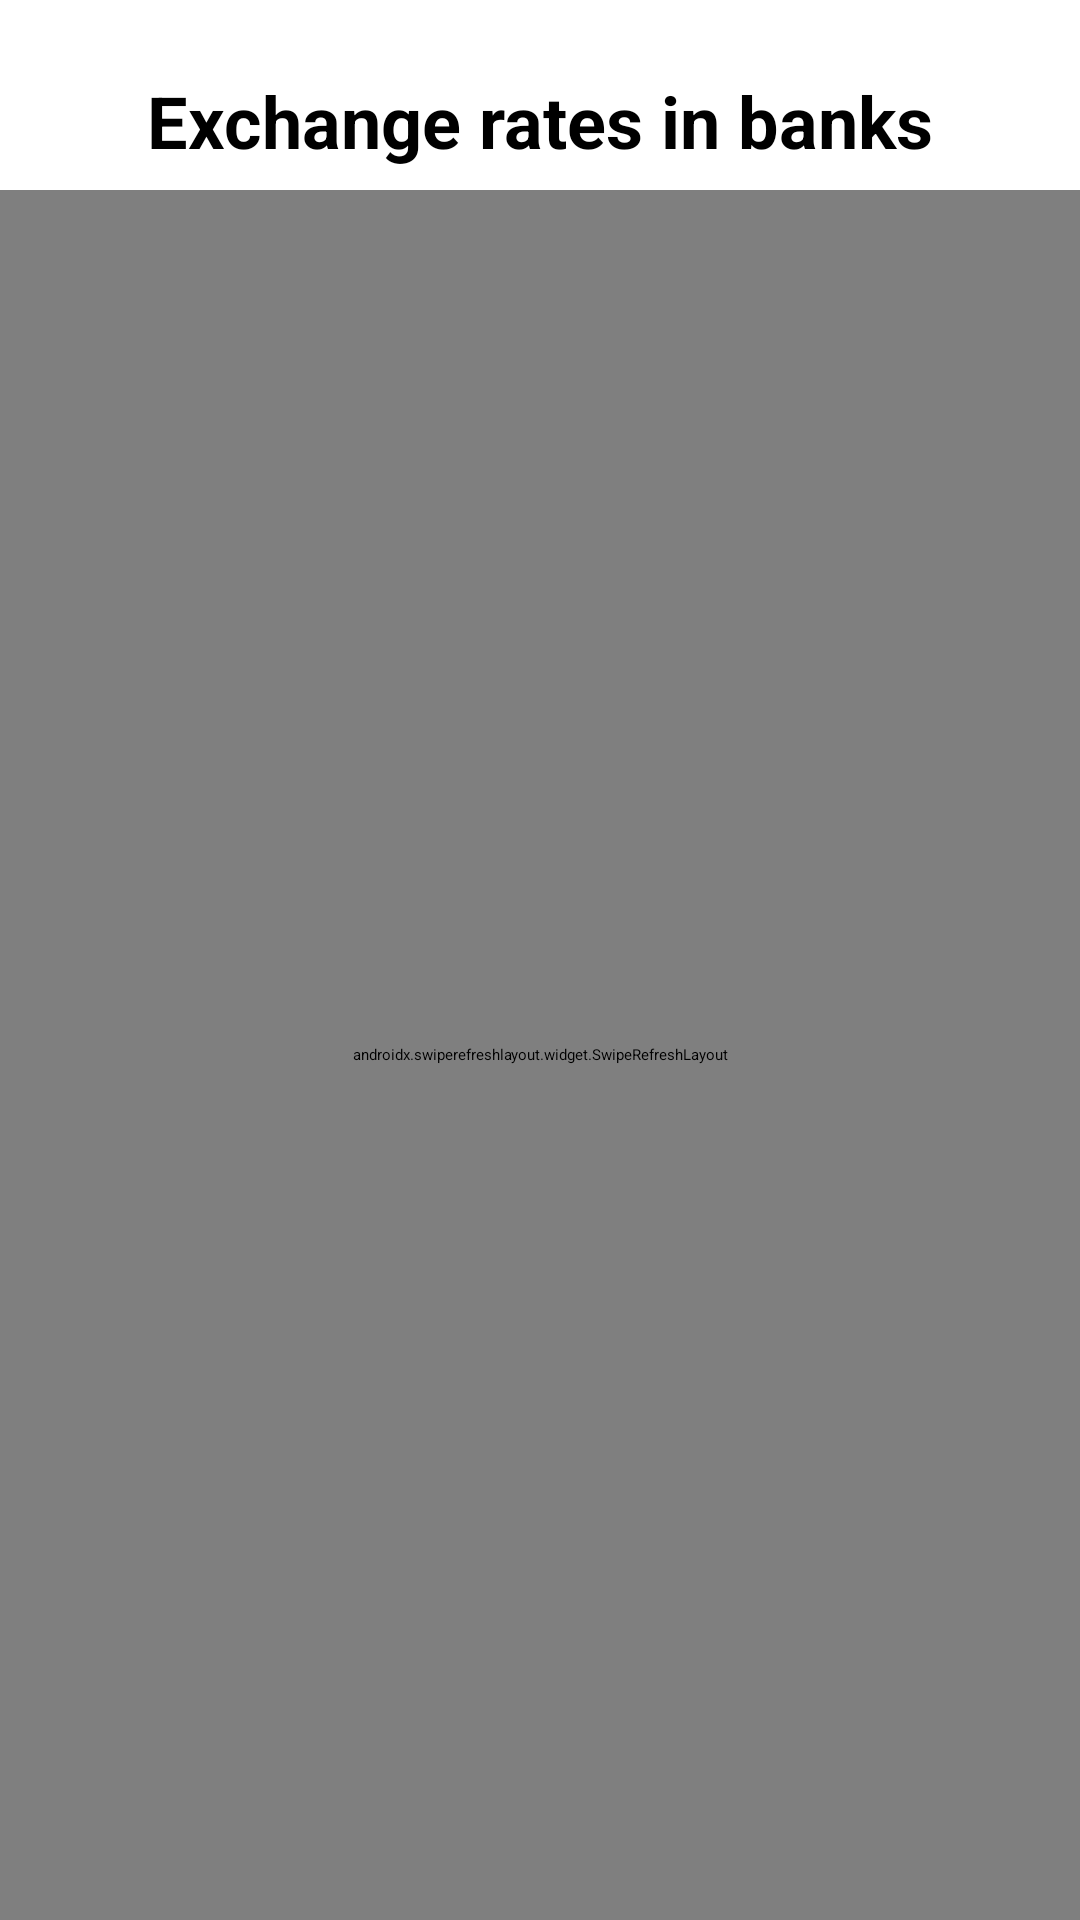

Write the Android layout XML for this screen, with the resource values it uses.
<!-- AndroidManifest.xml: application theme Theme.ExchangeRates -->
<!-- res/layout/fragment_bank.xml -->
<?xml version="1.0" encoding="utf-8"?>
<androidx.constraintlayout.widget.ConstraintLayout xmlns:android="http://schemas.android.com/apk/res/android"
    xmlns:app="http://schemas.android.com/apk/res-auto"
    xmlns:tools="http://schemas.android.com/tools"
    android:layout_width="match_parent"
    android:layout_height="match_parent"
    tools:context=".ui.BankFragment">

    <TextView
        android:id="@+id/textView"
        android:layout_width="match_parent"
        android:layout_height="wrap_content"
        android:layout_marginTop="24dp"
        android:text="@string/exchange_rates_in_banks"
        android:textAlignment="center"
        android:textSize="24sp"
        android:textStyle="bold"
        app:layout_constraintEnd_toEndOf="parent"
        app:layout_constraintStart_toStartOf="parent"
        app:layout_constraintTop_toTopOf="parent" />

    <TextView
        android:id="@+id/dateTimeBank"
        android:layout_width="wrap_content"
        android:layout_height="wrap_content"
        app:layout_constraintEnd_toEndOf="parent"
        app:layout_constraintStart_toStartOf="parent"
        app:layout_constraintTop_toBottomOf="@+id/textView" />

    <LinearLayout
        android:id="@+id/linearLayoutBank"
        android:layout_width="match_parent"
        android:layout_height="wrap_content"
        android:layout_margin="5dp"
        android:layout_marginStart="5dp"
        android:orientation="horizontal"
        android:paddingVertical="20dp"
        android:visibility="gone"
        app:layout_constraintEnd_toEndOf="parent"
        app:layout_constraintStart_toStartOf="parent"
        app:layout_constraintTop_toBottomOf="@+id/dateTimeBank">

        <TextView
            android:layout_width="100dp"
            android:layout_height="wrap_content"
            android:layout_marginHorizontal="5dp"
            android:text="@string/bank"
            android:textAlignment="center"
            android:textStyle="bold"
            tools:layout_editor_absoluteX="120dp"
            tools:layout_editor_absoluteY="432dp" />

        <TextView
            android:layout_width="80dp"
            android:layout_height="wrap_content"
            android:layout_marginHorizontal="5dp"
            android:text="@string/usd"
            android:textAlignment="center"
            android:textStyle="bold"
            tools:layout_editor_absoluteX="173dp"
            tools:layout_editor_absoluteY="466dp" />

        <TextView
            android:layout_width="80dp"
            android:layout_height="wrap_content"
            android:layout_marginHorizontal="5dp"
            android:text="@string/euro"
            android:textAlignment="center"
            android:textStyle="bold"
            tools:layout_editor_absoluteX="135dp"
            tools:layout_editor_absoluteY="531dp" />

        <TextView
            android:layout_width="80dp"
            android:layout_height="wrap_content"
            android:layout_marginHorizontal="5dp"
            android:text="@string/rub"
            android:textAlignment="center"
            android:textStyle="bold"
            tools:layout_editor_absoluteX="158dp"
            tools:layout_editor_absoluteY="497dp" />

    </LinearLayout>

    <androidx.swiperefreshlayout.widget.SwipeRefreshLayout
        android:id="@+id/bankRefresh"
        android:layout_width="0dp"
        android:layout_height="0dp"
        app:layout_constraintBottom_toBottomOf="parent"
        app:layout_constraintEnd_toEndOf="parent"
        app:layout_constraintStart_toStartOf="parent"
        app:layout_constraintTop_toBottomOf="@+id/linearLayoutBank">

        <androidx.recyclerview.widget.RecyclerView
            android:id="@+id/bankList"
            android:layout_width="match_parent"
            android:layout_height="match_parent"
            android:layout_marginTop="145dp"
            android:padding="5dp"
            app:layoutManager="androidx.recyclerview.widget.LinearLayoutManager"
            tools:listitem="@layout/list_item_bank" />

    </androidx.swiperefreshlayout.widget.SwipeRefreshLayout>

    <ProgressBar
        android:id="@+id/progressBarBank"
        style="?android:attr/progressBarStyle"
        android:layout_width="wrap_content"
        android:layout_height="wrap_content"
        android:visibility="gone"
        app:layout_constraintBottom_toBottomOf="parent"
        app:layout_constraintEnd_toEndOf="parent"
        app:layout_constraintStart_toStartOf="parent"
        app:layout_constraintTop_toTopOf="parent" />

</androidx.constraintlayout.widget.ConstraintLayout>
<!-- res/layout/list_item_bank.xml (included above) -->
<?xml version="1.0" encoding="utf-8"?>
<androidx.cardview.widget.CardView xmlns:android="http://schemas.android.com/apk/res/android"
    android:layout_width="match_parent"
    android:layout_height="wrap_content"
    android:layout_margin="5dp">

    <GridLayout
        android:layout_width="match_parent"
        android:layout_height="wrap_content"
        android:columnCount="4"
        android:orientation="horizontal"
        android:paddingVertical="5dp"
        android:rowCount="2">

        <TextView
            android:id="@+id/bankName"
            android:layout_width="100dp"
            android:layout_height="wrap_content"
            android:layout_rowSpan="2"
            android:layout_margin="5dp"
            android:textAlignment="center" />

        <TextView
            android:id="@+id/bankBuyingDollar"
            android:layout_width="80dp"
            android:layout_height="wrap_content"
            android:layout_margin="5dp"
            android:textAlignment="center" />

        <TextView
            android:id="@+id/bankSaleDollar"
            android:layout_width="80dp"
            android:layout_height="wrap_content"
            android:layout_margin="5dp"
            android:textAlignment="center" />

        <TextView
            android:id="@+id/bankBuyingEuro"
            android:layout_width="80dp"
            android:layout_height="wrap_content"
            android:layout_margin="5dp"
            android:textAlignment="center" />

        <TextView
            android:id="@+id/bankSaleEuro"
            android:layout_width="80dp"
            android:layout_height="wrap_content"
            android:layout_margin="5dp"
            android:textAlignment="center" />

        <TextView
            android:id="@+id/bankBuyingRuble"
            android:layout_width="80dp"
            android:layout_height="wrap_content"
            android:layout_margin="5dp"
            android:textAlignment="center" />

        <TextView
            android:id="@+id/bankSaleRuble"
            android:layout_width="80dp"
            android:layout_height="wrap_content"
            android:layout_margin="5dp"
            android:textAlignment="center" />

    </GridLayout>

</androidx.cardview.widget.CardView>
<!-- resources referenced by this layout -->
<resources>
  <string name="bank">Bank</string>
  <string name="euro">EURO</string>
  <string name="exchange_rates_in_banks">Exchange rates in banks</string>
  <string name="rub">RUB</string>
  <string name="usd">USD</string>
  <style name="Theme.ExchangeRates" parent="Theme.MaterialComponents.DayNight.DarkActionBar">
          
          <item name="colorPrimary">@color/purple_200</item>
          <item name="colorPrimaryVariant">@color/purple_700</item>
          <item name="colorOnPrimary">@color/black</item>
          
          <item name="colorSecondary">@color/teal_200</item>
          <item name="colorSecondaryVariant">@color/teal_200</item>
          <item name="colorOnSecondary">@color/white</item>
          
          <item name="android:statusBarColor" tools:targetApi="l">?attr/colorPrimaryVariant</item>
          
      </style>
  <!-- not gathered from this repository: default colours our renderer supplied (Android Studio template values) -->
  <color name="purple_200">#FFBB86FC</color>
  <color name="purple_700">#FF3700B3</color>
  <color name="teal_200">#FF03DAC5</color>
  <color name="black">#FF000000</color>
  <color name="white">#FFFFFFFF</color>
</resources>
